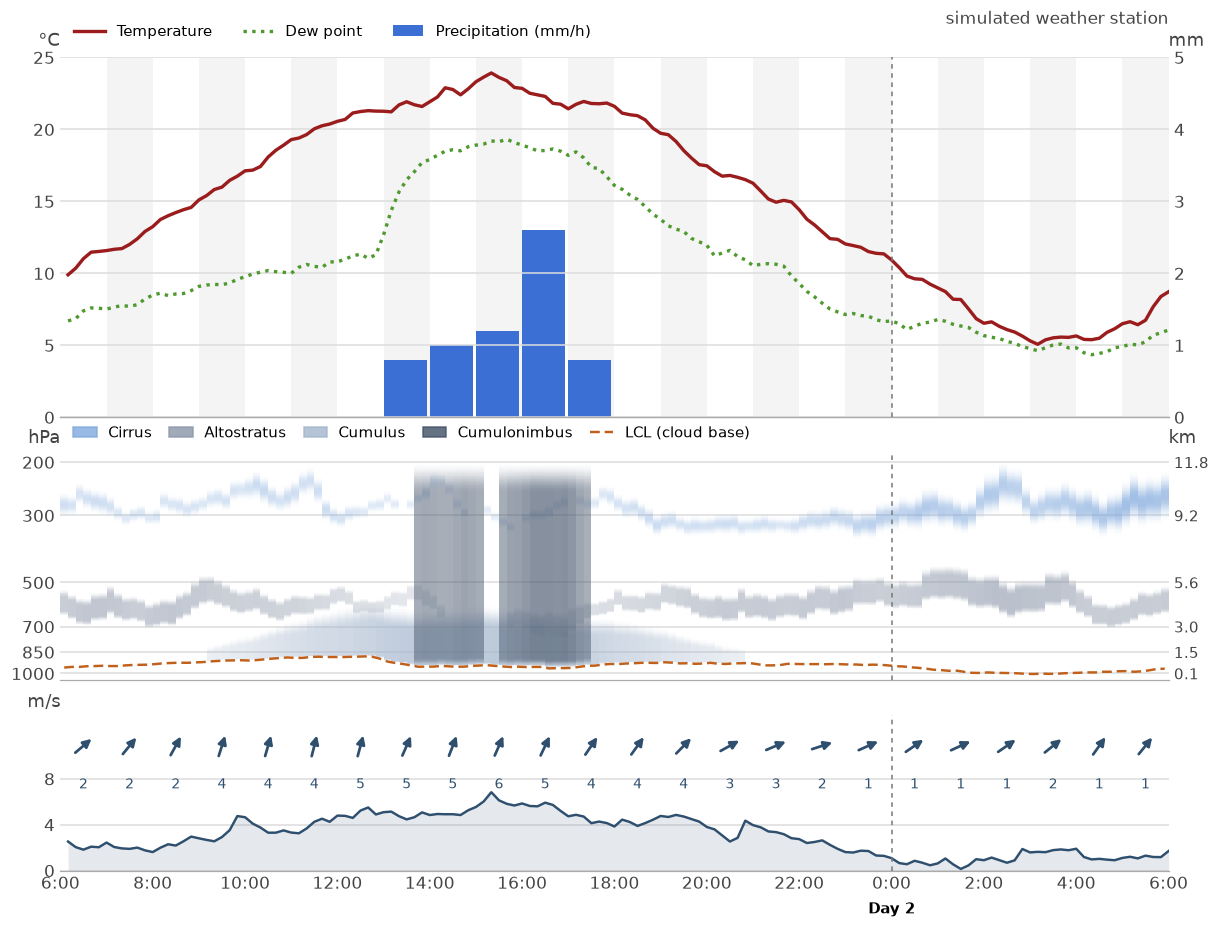

Source data for this figure (header and first rows):
seq, day, time, temperature, humidity, wind_speed, wind_direction, rain, cloud_cover, lcl, cirrus, altostratus, cumulus, cumulus_top, cumulonimbus, cirrus_base, cirrus_top, altostratus_base, altostratus_top
0, 1, 06:10, 9.90, 80.46, 2.53, 226, 0.00, 43, 956, 23, 35, 0, 876, 0, 307, 249, 646, 526
1, 1, 06:20, 10.36, 78.88, 2.04, 236, 0.00, 44, 951, 17, 38, 0, 872, 0, 304, 253, 668, 544
2, 1, 06:30, 11.02, 78.34, 1.82, 229, 0.00, 47, 951, 15, 42, 0, 870, 0, 280, 231, 694, 560
3, 1, 06:40, 11.47, 77.10, 2.08, 230, 0.00, 48, 946, 20, 44, 0, 866, 0, 291, 238, 699, 563
4, 1, 06:50, 11.52, 76.72, 2.03, 236, 0.00, 51, 945, 23, 44, 0, 865, 0, 299, 242, 676, 538
5, 1, 07:00, 11.58, 76.12, 2.44, 223, 0.00, 50, 943, 22, 44, 0, 863, 0, 303, 245, 673, 536
6, 1, 07:10, 11.67, 76.36, 2.05, 221, 0.00, 49, 945, 18, 43, 0, 865, 0, 308, 255, 643, 508
7, 1, 07:20, 11.72, 76.71, 1.93, 211, 0.00, 45, 945, 10, 41, 0, 865, 0, 317, 273, 666, 535
8, 1, 07:30, 12.01, 74.92, 1.89, 219, 0.00, 41, 940, 8, 38, 0, 859, 0, 327, 287, 677, 554
9, 1, 07:40, 12.40, 73.65, 2.00, 229, 0.00, 40, 937, 11, 36, 0, 856, 0, 320, 278, 671, 552
10, 1, 07:50, 12.91, 73.17, 1.76, 218, 0.00, 39, 936, 11, 36, 0, 856, 0, 316, 273, 682, 561
11, 1, 08:00, 13.24, 72.92, 1.61, 217, 0.00, 41, 935, 8, 39, 0, 855, 0, 326, 286, 712, 584
12, 1, 08:10, 13.74, 71.23, 1.99, 211, 0.00, 45, 930, 13, 41, 0, 850, 0, 326, 281, 705, 574
13, 1, 08:20, 14.00, 69.23, 2.29, 214, 0.00, 46, 925, 13, 42, 0, 844, 0, 292, 247, 695, 562
14, 1, 08:30, 14.22, 68.79, 2.18, 213, 0.00, 48, 923, 12, 44, 0, 843, 0, 298, 254, 702, 564
15, 1, 08:40, 14.42, 68.05, 2.55, 207, 0.00, 45, 921, 15, 41, 0, 841, 0, 303, 255, 670, 540
16, 1, 08:50, 14.58, 68.28, 2.96, 209, 0.00, 42, 922, 13, 39, 0, 841, 0, 309, 264, 653, 528
17, 1, 09:00, 15.10, 67.34, 2.81, 201, 0.00, 44, 919, 14, 40, 0, 838, 0, 304, 258, 620, 491
18, 1, 09:10, 15.40, 66.48, 2.67, 202, 0.00, 44, 917, 10, 39, 0, 829, 0, 296, 254, 597, 471
19, 1, 09:20, 15.82, 64.92, 2.55, 198, 0.00, 43, 912, 13, 36, 2, 813, 0, 288, 242, 590, 470
20, 1, 09:30, 15.99, 64.10, 2.92, 197, 0.00, 45, 909, 15, 35, 4, 798, 0, 287, 238, 602, 484
21, 1, 09:40, 16.46, 62.73, 3.52, 198, 0.00, 44, 906, 16, 33, 6, 783, 0, 293, 245, 613, 500
22, 1, 09:50, 16.75, 62.64, 4.75, 196, 0.00, 46, 905, 15, 33, 8, 770, 0, 273, 225, 632, 520
23, 1, 10:00, 17.12, 61.93, 4.65, 197, 0.00, 46, 904, 12, 31, 9, 757, 0, 269, 225, 640, 529
24, 1, 10:10, 17.17, 62.53, 4.09, 193, 0.00, 49, 906, 18, 30, 12, 748, 0, 270, 219, 632, 524
25, 1, 10:20, 17.42, 62.07, 3.75, 195, 0.00, 53, 903, 25, 31, 15, 735, 0, 269, 209, 624, 514
26, 1, 10:30, 18.08, 59.99, 3.30, 201, 0.00, 55, 898, 28, 30, 17, 718, 0, 280, 218, 647, 540
27, 1, 10:40, 18.55, 57.95, 3.30, 193, 0.00, 57, 893, 23, 30, 20, 703, 0, 290, 234, 665, 558
28, 1, 10:50, 18.90, 56.53, 3.50, 197, 0.00, 57, 889, 17, 29, 24, 689, 0, 296, 243, 676, 571
29, 1, 11:00, 19.29, 54.92, 3.31, 200, 0.00, 60, 885, 24, 28, 26, 674, 0, 293, 233, 657, 556
30, 1, 11:10, 19.40, 56.11, 3.25, 199, 0.00, 63, 888, 23, 28, 31, 667, 0, 283, 225, 644, 544
31, 1, 11:20, 19.64, 55.99, 3.67, 200, 0.00, 63, 888, 19, 26, 32, 657, 0, 263, 210, 645, 547
32, 1, 11:30, 20.04, 54.12, 4.25, 193, 0.00, 62, 882, 20, 23, 35, 642, 0, 258, 205, 643, 551
33, 1, 11:40, 20.25, 53.21, 4.52, 192, 0.00, 65, 880, 23, 21, 37, 630, 0, 279, 221, 625, 537
34, 1, 11:50, 20.37, 54.14, 4.25, 194, 0.00, 65, 882, 24, 19, 40, 622, 0, 317, 259, 624, 539
35, 1, 12:00, 20.56, 53.54, 4.79, 190, 0.00, 61, 882, 19, 17, 40, 614, 0, 328, 276, 596, 516
36, 1, 12:10, 20.69, 53.75, 4.77, 188, 0.00, 64, 883, 18, 16, 43, 606, 0, 334, 283, 585, 510
37, 1, 12:20, 21.14, 53.09, 4.59, 187, 0.00, 61, 881, 14, 14, 43, 597, 0, 320, 272, 598, 527
38, 1, 12:30, 21.24, 53.19, 5.23, 192, 0.00, 62, 880, 10, 13, 47, 590, 0, 313, 272, 638, 569
39, 1, 12:40, 21.30, 52.00, 5.50, 199, 0.00, 61, 878, 5, 11, 49, 579, 0, 309, 274, 628, 565
40, 1, 12:50, 21.27, 52.92, 4.89, 204, 0.00, 64, 880, 5, 10, 52, 575, 0, 297, 261, 636, 573
41, 1, 13:00, 21.26, 58.04, 5.09, 200, 0.00, 67, 893, 7, 9, 56, 582, 0, 296, 257, 635, 568
42, 1, 13:10, 21.22, 64.98, 5.14, 195, 0.00, 68, 913, 2, 7, 59, 595, 0, 281, 247, 622, 548
43, 1, 13:20, 21.70, 68.52, 4.74, 204, 0.20, 69, 923, 3, 6, 61, 600, 0, 292, 259, 602, 528
44, 1, 13:30, 21.92, 71.36, 4.46, 204, 0.00, 68, 930, 0, 5, 63, 602, 0, 295, 266, 608, 531
45, 1, 13:40, 21.71, 74.87, 4.65, 215, 0.20, 69, 940, 1, 4, 64, 608, 0, 291, 260, 577, 506
46, 1, 13:50, 21.59, 78.54, 5.07, 208, 0.20, 71, 950, 3, 3, 64, 615, 3, 280, 247, 578, 501
47, 1, 14:00, 21.92, 78.00, 4.84, 198, 0.20, 74, 949, 8, 2, 61, 610, 7, 274, 234, 605, 522
48, 1, 14:10, 22.25, 77.87, 4.93, 197, 0.00, 73, 949, 8, 1, 63, 606, 5, 253, 212, 621, 544
49, 1, 14:20, 22.89, 76.24, 4.91, 201, 0.20, 70, 944, 6, 1, 66, 600, 2, 252, 214, 659, 587
50, 1, 14:30, 22.77, 77.28, 4.91, 203, 0.20, 71, 947, 2, 0, 67, 600, 2, 261, 228, 636, 568
51, 1, 14:40, 22.40, 78.68, 4.84, 204, 0.20, 73, 950, 3, 0, 63, 603, 8, 293, 258, 650, 569
52, 1, 14:50, 22.82, 78.06, 5.26, 202, 0.20, 74, 949, 2, 0, 60, 600, 13, 309, 278, 654, 566
53, 1, 15:00, 23.31, 76.32, 5.54, 200, 0.20, 73, 944, 0, 0, 62, 595, 9, 309, 279, 676, 594
54, 1, 15:10, 23.63, 75.18, 6.02, 204, 0.20, 70, 941, 0, 0, 66, 592, 4, 303, 271, 689, 617
55, 1, 15:20, 23.92, 74.91, 6.83, 204, 0.00, 67, 939, 2, 0, 67, 592, 0, 304, 272, 680, 622
56, 1, 15:30, 23.61, 76.07, 6.12, 201, 0.20, 69, 944, 2, 0, 68, 596, 0, 319, 288, 693, 629
57, 1, 15:40, 23.38, 77.92, 5.82, 205, 0.20, 72, 948, 6, 0, 65, 601, 4, 333, 297, 695, 620
58, 1, 15:50, 22.91, 79.09, 5.67, 206, 0.20, 76, 952, 1, 1, 57, 607, 16, 343, 313, 713, 618
59, 1, 16:00, 22.85, 78.41, 5.85, 203, 0.40, 75, 949, 0, 1, 55, 609, 18, 334, 306, 701, 603
... 84 more rows
